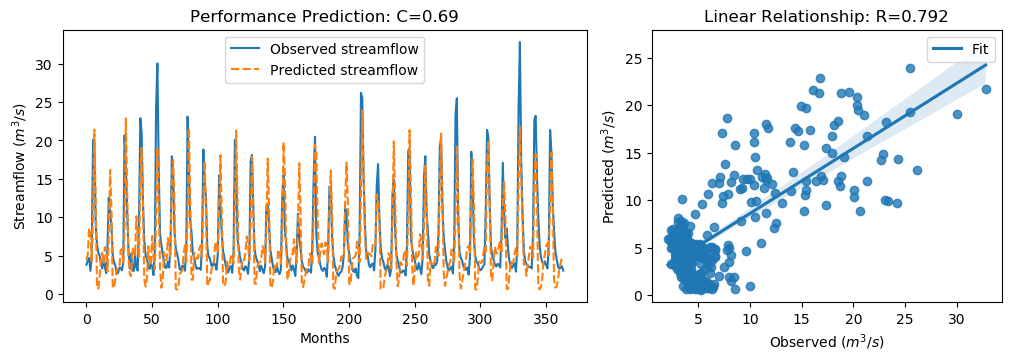

The data file committed next to this chart (first rows):
y_true, y_pred, y_true_scaled, y_pred_scaled
3.83, 4.472, -0.5361, -0.4449
4.42, 5.179, -0.4522, -0.3443
4.72, 8.538, -0.4096, 0.1333
3.03, 8.119, -0.6499, 0.07371
4.87, 4.277, -0.3883, -0.4725
20.07, 10.29, 1.773, 0.3823
19.62, 21.39, 1.709, 1.961
9.33, 12.25, 0.2458, 0.6605
6.56, 1.211, -0.148, -0.9085
5.37, 0.7042, -0.3172, -0.9805
5.07, 2.215, -0.3598, -0.7657
4.02, 4.481, -0.5091, -0.4436
3.34, 5.372, -0.6058, -0.3169
4.47, 4.094, -0.4451, -0.4986
3.61, 6.131, -0.5674, -0.2089
2.75, 5.646, -0.6897, -0.278
6.28, 2.923, -0.1878, -0.6651
12.55, 7.594, 0.7036, -0.001029
10.44, 16.15, 0.4036, 1.216
9.01, 11.22, 0.2003, 0.5139
5.12, 0.801, -0.3527, -0.9668
4.16, 0.8762, -0.4892, -0.9561
3.72, 1.946, -0.5518, -0.804
2.73, 3.255, -0.6925, -0.6179
2.73, 3.295, -0.6925, -0.6121
3.43, 3.255, -0.593, -0.6178
3.4, 5.735, -0.5972, -0.2653
3.1, 5.874, -0.6399, -0.2455
4.17, 3.855, -0.4878, -0.5326
20.66, 8.86, 1.857, 0.179
16.78, 22.86, 1.305, 2.17
10.67, 13.16, 0.4363, 0.79
5.59, 4.992, -0.2859, -0.3709
3.31, 2.601, -0.61, -0.7108
5.26, 2.341, -0.3328, -0.7479
3.05, 6.031, -0.647, -0.2232
3.04, 5.594, -0.6484, -0.2853
5.26, 4.97, -0.3328, -0.374
3.41, 10.14, -0.5958, 0.3613
3.07, 7.704, -0.6442, 0.01462
9.62, 4.641, 0.2871, -0.4208
22.89, 14.88, 2.174, 1.035
21.04, 19.02, 1.911, 1.624
12.14, 11.74, 0.6453, 0.589
7.0, 1.966, -0.08543, -0.8012
5.08, 0.9894, -0.3584, -0.94
4.58, 1.948, -0.4295, -0.8036
3.72, 6.223, -0.5518, -0.1958
3.3, 4.455, -0.6115, -0.4473
4.07, 3.729, -0.502, -0.5505
3.64, 7.572, -0.5631, -0.004175
2.49, 5.015, -0.7266, -0.3676
5.3, 3.281, -0.3271, -0.6141
24.2, 9.674, 2.36, 0.2948
30.01, 19.1, 3.186, 1.635
16.39, 12.04, 1.25, 0.6312
8.01, 3.463, 0.05817, -0.5883
6.41, 0.8446, -0.1693, -0.9606
5.24, 1.571, -0.3357, -0.8572
4.29, 5.445, -0.4707, -0.3065
... 304 more rows
